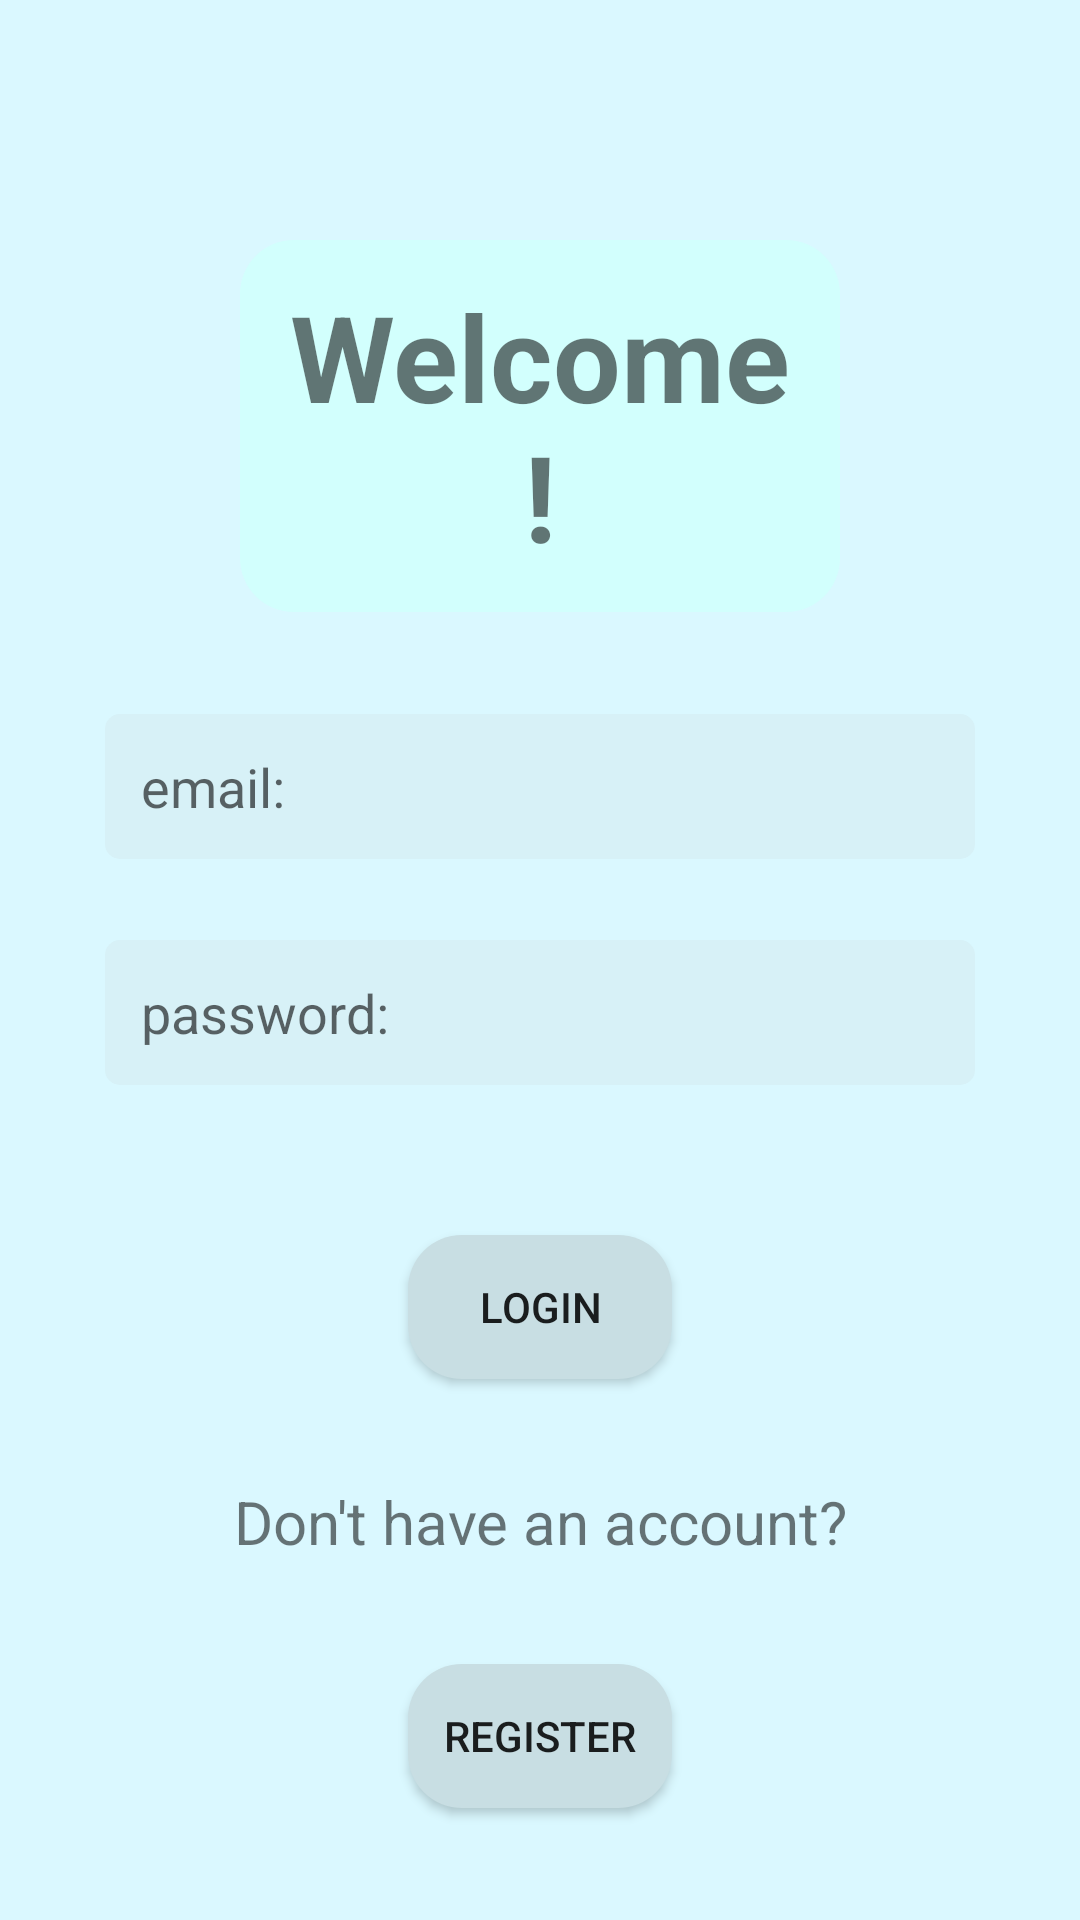

This screen was rendered from an Android layout file. Write that file and the resources it references.
<!-- AndroidManifest.xml: application theme Theme.TourismAgency -->
<!-- res/layout/activity_main.xml -->
<?xml version="1.0" encoding="utf-8"?>
<androidx.constraintlayout.widget.ConstraintLayout xmlns:android="http://schemas.android.com/apk/res/android"
    xmlns:app="http://schemas.android.com/apk/res-auto"
    xmlns:tools="http://schemas.android.com/tools"
    android:layout_width="match_parent"
    android:layout_height="match_parent"
    android:scrollbarSize="4dp"
    tools:context=".MainActivity"
    android:background="#DAF8FF">

    <TextView
        android:id="@+id/textView"
        android:layout_width="0dp"
        android:layout_height="wrap_content"
        android:layout_marginStart="80dp"
        android:layout_marginTop="80dp"
        android:layout_marginEnd="80dp"
        android:background="@drawable/title_background"
        android:gravity="center_horizontal"
        android:padding="12dp"
        android:text="Welcome!"
        android:textSize="40sp"
        android:textStyle="bold"
        app:layout_constraintEnd_toEndOf="parent"
        app:layout_constraintStart_toStartOf="parent"
        app:layout_constraintTop_toTopOf="parent" />

    <EditText
        android:id="@+id/editTextTextEmailAddress"
        android:layout_width="0dp"
        android:layout_height="wrap_content"
        android:layout_marginStart="35dp"
        android:layout_marginTop="34dp"
        android:layout_marginEnd="35dp"
        android:background="@drawable/edit_text_background"
        android:ems="10"
        android:hint="email:"
        android:inputType="textEmailAddress"
        android:minHeight="48dp"
        android:padding="12dp"
        app:layout_constraintEnd_toEndOf="parent"
        app:layout_constraintStart_toStartOf="parent"
        app:layout_constraintTop_toBottomOf="@+id/textView"
        tools:ignore="SpeakableTextPresentCheck" />

    <EditText
        android:id="@+id/editTextTextPassword"
        android:layout_width="0dp"
        android:layout_height="wrap_content"
        android:layout_marginStart="35dp"
        android:layout_marginTop="27dp"
        android:layout_marginEnd="35dp"
        android:background="@drawable/edit_text_background"
        android:ems="10"
        android:hint="password:"
        android:inputType="textPassword"
        android:minHeight="48dp"
        android:padding="12dp"
        app:layout_constraintEnd_toEndOf="parent"
        app:layout_constraintStart_toStartOf="parent"
        app:layout_constraintTop_toBottomOf="@+id/editTextTextEmailAddress"
        tools:ignore="SpeakableTextPresentCheck" />

    <Button
        android:id="@+id/button"
        android:layout_width="wrap_content"
        android:layout_height="wrap_content"
        android:layout_marginStart="150dp"
        android:layout_marginTop="50dp"
        android:layout_marginEnd="150dp"
        android:onClick="login"
        android:text="LogIn"
        app:layout_constraintEnd_toEndOf="parent"
        app:layout_constraintStart_toStartOf="parent"
        app:layout_constraintTop_toBottomOf="@+id/editTextTextPassword"
        android:background="@drawable/button_background"
        />

    <TextView
        android:id="@+id/textView2"
        android:layout_width="0dp"
        android:layout_height="36dp"
        android:layout_marginStart="35dp"
        android:layout_marginTop="34dp"
        android:layout_marginEnd="35dp"
        android:gravity="center_horizontal"
        android:text="Don't have an account?"
        android:textSize="20sp"
        app:layout_constraintEnd_toEndOf="parent"
        app:layout_constraintStart_toStartOf="parent"
        app:layout_constraintTop_toBottomOf="@+id/button" />

    <Button
        android:id="@+id/registerButton"
        android:layout_width="wrap_content"
        android:layout_height="wrap_content"
        android:layout_marginStart="150dp"
        android:layout_marginTop="25dp"
        android:layout_marginEnd="150dp"
        android:onClick="register"
        android:text="Register"
        app:layout_constraintEnd_toEndOf="parent"
        app:layout_constraintStart_toStartOf="parent"
        app:layout_constraintTop_toBottomOf="@+id/textView2"
        android:background="@drawable/button_background"/>

</androidx.constraintlayout.widget.ConstraintLayout>
<!-- resources referenced by this layout -->
<resources>
  <!-- drawable button_background (drawable-v24) -->
  <?xml version="1.0" encoding="UTF-8"?>
  <shape xmlns:android="http://schemas.android.com/apk/res/android">
      <solid android:color="#C8DEE3"/>
      <corners android:radius="18dp"/>
      <padding android:left="0dp" android:top="0dp" android:right="0dp" android:bottom="0dp" />
  </shape>
  <!-- drawable edit_text_background (drawable-v24) -->
  <?xml version="1.0" encoding="UTF-8"?>
  <shape xmlns:android="http://schemas.android.com/apk/res/android">
      <solid android:color="#D7F1F7"/>
      <corners android:radius="5dp"/>
      <padding android:left="0dp" android:top="0dp" android:right="0dp" android:bottom="0dp" />
  </shape>
  <!-- drawable title_background (drawable-v24) -->
  <?xml version="1.0" encoding="UTF-8"?>
  <shape xmlns:android="http://schemas.android.com/apk/res/android">
      <solid android:color="#D2FFFD"/>
      <corners android:radius="18dp"/>
      <padding android:left="0dp" android:top="0dp" android:right="0dp" android:bottom="0dp" />
  </shape>
  <style name="Theme.TourismAgency" parent="Theme.AppCompat.Light.DarkActionBar">
          
          <item name="colorPrimary">@color/purple_500</item>
          <item name="colorPrimaryDark">@color/purple_700</item>
          <item name="colorAccent">@color/teal_200</item>
          
      </style>
  <!-- not gathered from this repository: default colours our renderer supplied (Android Studio template values) -->
  <color name="purple_500">#FF6200EE</color>
  <color name="purple_700">#FF3700B3</color>
  <color name="teal_200">#FF03DAC5</color>
</resources>
